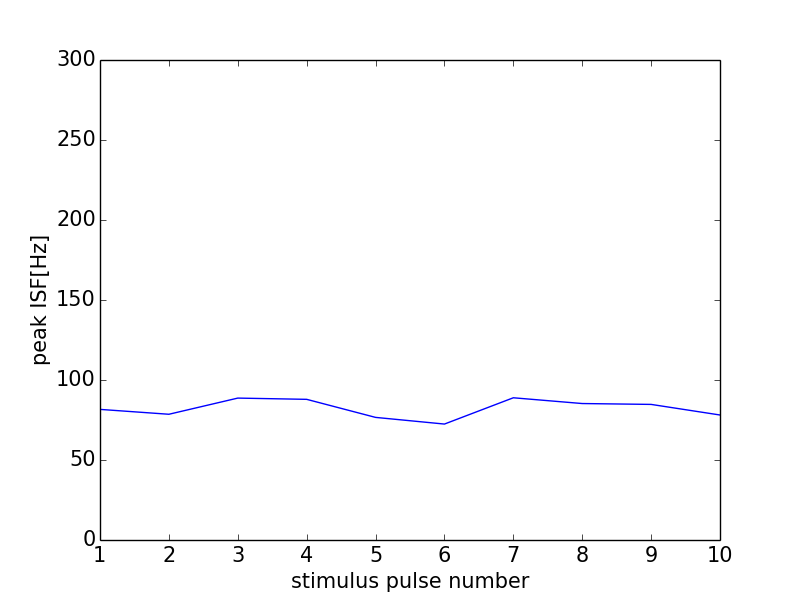

The table this chart was drawn from, first rows:
0, 0.0
0, 0
1, 81.63
2, 78.59
3, 88.69
4, 87.91
5, 76.63
6, 72.46
7, 88.89
8, 85.29
9, 84.75
10, 78.13
11, 0
